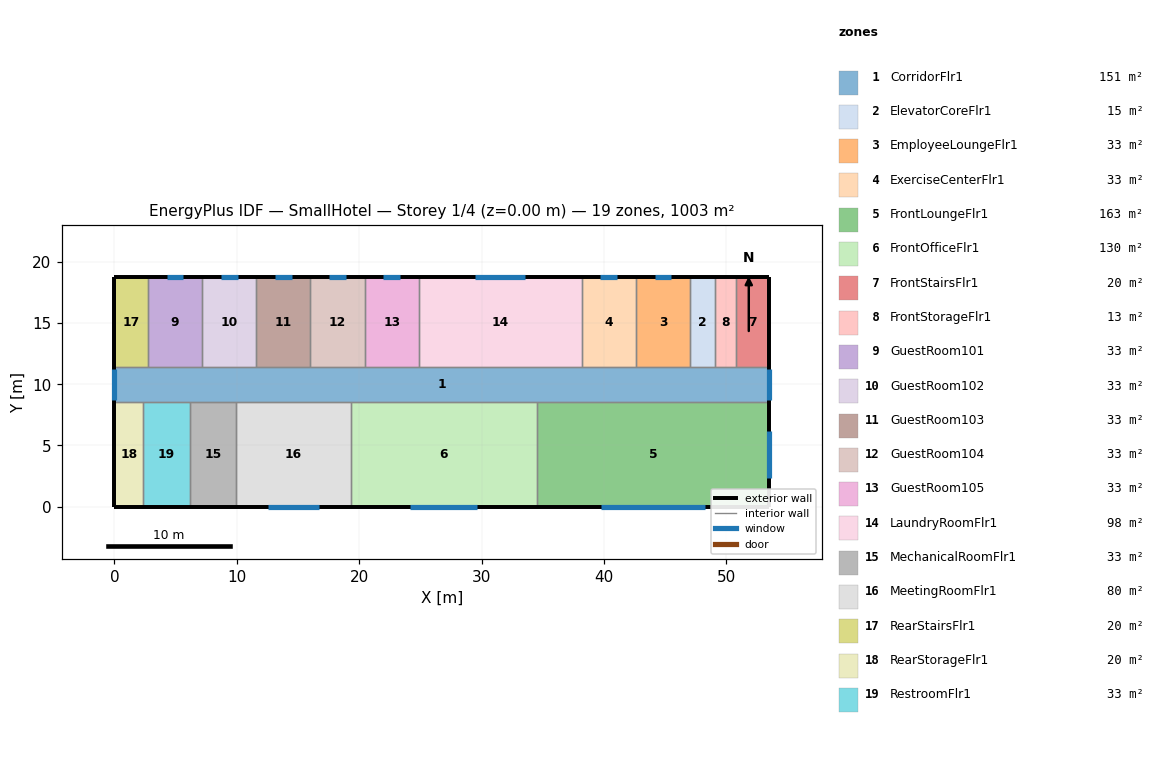
=== STOREY PLAN SPEC (per zone: floor XY polygon, exterior-wall plan segments, windows/doors) ===
zone 1: CorridorFlr1  (150.5 m²)
  floor: (0.00, 8.58) (0.00, 11.39) (53.50, 11.39) (53.50, 8.58)
  exterior wall: (0.00, 11.39) – (0.00, 8.58)  [2.8 m]
    window: (0.00, 11.24) – (0.00, 8.73)  [4.9 m²]
  exterior wall: (53.50, 8.58) – (53.50, 11.39)  [2.8 m]
    window: (53.50, 8.73) – (53.50, 11.24)  [4.9 m²]
  interior walls: 18
zone 2: ElevatorCoreFlr1  (15.1 m²)
  floor: (47.03, 11.39) (47.03, 18.76) (49.07, 18.76) (49.07, 11.39)
  exterior wall: (49.07, 18.76) – (47.03, 18.76)  [2.0 m]
  interior walls: 3
zone 3: EmployeeLoungeFlr1  (32.6 m²)
  floor: (42.60, 11.39) (42.60, 18.76) (47.03, 18.76) (47.03, 11.39)
  exterior wall: (47.03, 18.76) – (42.60, 18.76)  [4.4 m]
    window: (45.49, 18.76) – (44.13, 18.76)  [1.6 m²]
  interior walls: 3
zone 4: ExerciseCenterFlr1  (32.6 m²)
  floor: (38.17, 11.39) (38.17, 18.76) (42.60, 18.76) (42.60, 11.39)
  exterior wall: (42.60, 18.76) – (38.17, 18.76)  [4.4 m]
    window: (41.06, 18.76) – (39.70, 18.76)  [1.6 m²]
  interior walls: 3
zone 5: FrontLoungeFlr1  (163.1 m²)
  floor: (34.50, 0.00) (34.50, 8.58) (53.50, 8.58) (53.50, 0.00)
  exterior wall: (34.50, 0.00) – (53.50, 0.00)  [19.0 m]
    window: (39.74, 0.00) – (48.26, 0.00)  [10.2 m²]
  exterior wall: (53.50, 0.00) – (53.50, 8.58)  [8.6 m]
    window: (53.50, 2.37) – (53.50, 6.21)  [4.6 m²]
  interior walls: 2
zone 6: FrontOfficeFlr1  (130.4 m²)
  floor: (19.29, 0.00) (19.29, 8.58) (34.50, 8.58) (34.50, 0.00)
  exterior wall: (19.29, 0.00) – (34.50, 0.00)  [15.2 m]
    window: (24.16, 0.00) – (29.63, 0.00)  [6.6 m²]
  interior walls: 3
zone 7: FrontStairsFlr1  (20.1 m²)
  floor: (50.77, 11.39) (50.77, 18.76) (53.50, 18.76) (53.50, 11.39)
  exterior wall: (53.50, 18.76) – (50.77, 18.76)  [2.7 m]
  exterior wall: (53.50, 11.39) – (53.50, 18.76)  [7.4 m]
  interior walls: 2
zone 8: FrontStorageFlr1  (12.5 m²)
  floor: (49.07, 11.39) (49.07, 18.76) (50.77, 18.76) (50.77, 11.39)
  exterior wall: (50.77, 18.76) – (49.07, 18.76)  [1.7 m]
  interior walls: 3
zone 9: GuestRoom101  (32.6 m²)
  floor: (2.73, 11.39) (2.73, 18.76) (7.16, 18.76) (7.16, 11.39)
  exterior wall: (7.16, 18.76) – (2.73, 18.76)  [4.4 m]
    window: (5.62, 18.76) – (4.26, 18.76)  [1.6 m²]
  interior walls: 3
zone 10: GuestRoom102  (32.6 m²)
  floor: (7.16, 11.39) (7.16, 18.76) (11.59, 18.76) (11.59, 11.39)
  exterior wall: (11.59, 18.76) – (7.16, 18.76)  [4.4 m]
    window: (10.05, 18.76) – (8.69, 18.76)  [1.6 m²]
  interior walls: 3
zone 11: GuestRoom103  (32.6 m²)
  floor: (11.59, 11.39) (11.59, 18.76) (16.02, 18.76) (16.02, 11.39)
  exterior wall: (16.02, 18.76) – (11.59, 18.76)  [4.4 m]
    window: (14.48, 18.76) – (13.12, 18.76)  [1.6 m²]
  interior walls: 3
zone 12: GuestRoom104  (32.6 m²)
  floor: (16.02, 11.39) (16.02, 18.76) (20.45, 18.76) (20.45, 11.39)
  exterior wall: (20.45, 18.76) – (16.02, 18.76)  [4.4 m]
    window: (18.91, 18.76) – (17.55, 18.76)  [1.6 m²]
  interior walls: 3
zone 13: GuestRoom105  (32.6 m²)
  floor: (20.45, 11.39) (20.45, 18.76) (24.88, 18.76) (24.88, 11.39)
  exterior wall: (24.88, 18.76) – (20.45, 18.76)  [4.4 m]
    window: (23.34, 18.76) – (21.98, 18.76)  [1.6 m²]
  interior walls: 3
zone 14: LaundryRoomFlr1  (97.8 m²)
  floor: (24.88, 11.39) (24.88, 18.76) (38.17, 18.76) (38.17, 11.39)
  exterior wall: (38.17, 18.76) – (24.88, 18.76)  [13.3 m]
    window: (33.58, 18.76) – (29.47, 18.76)  [4.9 m²]
  interior walls: 3
zone 15: MechanicalRoomFlr1  (32.6 m²)
  floor: (6.14, 0.00) (6.14, 8.58) (9.94, 8.58) (9.94, 0.00)
  exterior wall: (6.14, 0.00) – (9.94, 0.00)  [3.8 m]
  interior walls: 3
zone 16: MeetingRoomFlr1  (80.3 m²)
  floor: (9.94, 0.00) (9.94, 8.58) (19.29, 8.58) (19.29, 0.00)
  exterior wall: (9.94, 0.00) – (19.29, 0.00)  [9.4 m]
    window: (12.56, 0.00) – (16.67, 0.00)  [4.9 m²]
  interior walls: 3
zone 17: RearStairsFlr1  (20.1 m²)
  floor: (0.00, 11.39) (0.00, 18.76) (2.73, 18.76) (2.73, 11.39)
  exterior wall: (2.73, 18.76) – (0.00, 18.76)  [2.7 m]
  exterior wall: (0.00, 18.76) – (0.00, 11.39)  [7.4 m]
  interior walls: 2
zone 18: RearStorageFlr1  (20.1 m²)
  floor: (0.00, 0.00) (0.00, 8.58) (2.34, 8.58) (2.34, 0.00)
  exterior wall: (0.00, 0.00) – (2.34, 0.00)  [2.3 m]
  exterior wall: (0.00, 8.58) – (0.00, 0.00)  [8.6 m]
  interior walls: 2
zone 19: RestroomFlr1  (32.6 m²)
  floor: (2.34, 0.00) (2.34, 8.58) (6.14, 8.58) (6.14, 0.00)
  exterior wall: (2.34, 0.00) – (6.14, 0.00)  [3.8 m]
  interior walls: 3

=== DERIVED (storey summary) ===
Building: SmallHotel
Storey: 1 of 4  (floor level z = 0.00 m)
Storey gross floor area: 1003.4 m²
Zones on this storey: 19
  - CorridorFlr1: floor 150.5 m²; exterior wall 5.6 m (18.9 m²); 2 window(s) 9.8 m²; WWR 52.1%
  - ElevatorCoreFlr1: floor 15.1 m²; exterior wall 2.0 m (6.9 m²); WWR 0.0%
  - EmployeeLoungeFlr1: floor 32.6 m²; exterior wall 4.4 m (14.9 m²); 1 window(s) 1.6 m²; WWR 11.0%
  - ExerciseCenterFlr1: floor 32.6 m²; exterior wall 4.4 m (14.9 m²); 1 window(s) 1.6 m²; WWR 11.0%
  - FrontLoungeFlr1: floor 163.1 m²; exterior wall 27.6 m (92.5 m²); 2 window(s) 14.8 m²; WWR 16.0%
  - FrontOfficeFlr1: floor 130.4 m²; exterior wall 15.2 m (51.0 m²); 1 window(s) 6.6 m²; WWR 12.9%
  - FrontStairsFlr1: floor 20.1 m²; exterior wall 10.1 m (33.8 m²); WWR 0.0%
  - FrontStorageFlr1: floor 12.5 m²; exterior wall 1.7 m (5.7 m²); WWR 0.0%
  - GuestRoom101: floor 32.6 m²; exterior wall 4.4 m (14.9 m²); 1 window(s) 1.6 m²; WWR 11.0%
  - GuestRoom102: floor 32.6 m²; exterior wall 4.4 m (14.9 m²); 1 window(s) 1.6 m²; WWR 11.0%
  - GuestRoom103: floor 32.6 m²; exterior wall 4.4 m (14.9 m²); 1 window(s) 1.6 m²; WWR 11.0%
  - GuestRoom104: floor 32.6 m²; exterior wall 4.4 m (14.9 m²); 1 window(s) 1.6 m²; WWR 11.0%
  - GuestRoom105: floor 32.6 m²; exterior wall 4.4 m (14.9 m²); 1 window(s) 1.6 m²; WWR 11.0%
  - LaundryRoomFlr1: floor 97.8 m²; exterior wall 13.3 m (44.6 m²); 1 window(s) 4.9 m²; WWR 11.1%
  - MechanicalRoomFlr1: floor 32.6 m²; exterior wall 3.8 m (12.7 m²); WWR 0.0%
  - MeetingRoomFlr1: floor 80.3 m²; exterior wall 9.4 m (31.4 m²); 1 window(s) 4.9 m²; WWR 15.7%
  - RearStairsFlr1: floor 20.1 m²; exterior wall 10.1 m (33.8 m²); WWR 0.0%
  - RearStorageFlr1: floor 20.1 m²; exterior wall 10.9 m (36.6 m²); WWR 0.0%
  - RestroomFlr1: floor 32.6 m²; exterior wall 3.8 m (12.7 m²); WWR 0.0%
Zone adjacency (shared interzone walls):
  - CorridorFlr1 ↔ ElevatorCoreFlr1
  - CorridorFlr1 ↔ EmployeeLoungeFlr1
  - CorridorFlr1 ↔ ExerciseCenterFlr1
  - CorridorFlr1 ↔ FrontLoungeFlr1
  - CorridorFlr1 ↔ FrontOfficeFlr1
  - CorridorFlr1 ↔ FrontStairsFlr1
  - CorridorFlr1 ↔ FrontStorageFlr1
  - CorridorFlr1 ↔ GuestRoom101
  - CorridorFlr1 ↔ GuestRoom102
  - CorridorFlr1 ↔ GuestRoom103
  - CorridorFlr1 ↔ GuestRoom104
  - CorridorFlr1 ↔ GuestRoom105
  - CorridorFlr1 ↔ LaundryRoomFlr1
  - CorridorFlr1 ↔ MechanicalRoomFlr1
  - CorridorFlr1 ↔ MeetingRoomFlr1
  - CorridorFlr1 ↔ RearStairsFlr1
  - CorridorFlr1 ↔ RearStorageFlr1
  - CorridorFlr1 ↔ RestroomFlr1
  - ElevatorCoreFlr1 ↔ EmployeeLoungeFlr1
  - ElevatorCoreFlr1 ↔ FrontStorageFlr1
  - EmployeeLoungeFlr1 ↔ ExerciseCenterFlr1
  - ExerciseCenterFlr1 ↔ LaundryRoomFlr1
  - FrontLoungeFlr1 ↔ FrontOfficeFlr1
  - FrontOfficeFlr1 ↔ MeetingRoomFlr1
  - FrontStairsFlr1 ↔ FrontStorageFlr1
  - GuestRoom101 ↔ GuestRoom102
  - GuestRoom101 ↔ RearStairsFlr1
  - GuestRoom102 ↔ GuestRoom103
  - GuestRoom103 ↔ GuestRoom104
  - GuestRoom104 ↔ GuestRoom105
  - GuestRoom105 ↔ LaundryRoomFlr1
  - MechanicalRoomFlr1 ↔ MeetingRoomFlr1
  - MechanicalRoomFlr1 ↔ RestroomFlr1
  - RearStorageFlr1 ↔ RestroomFlr1